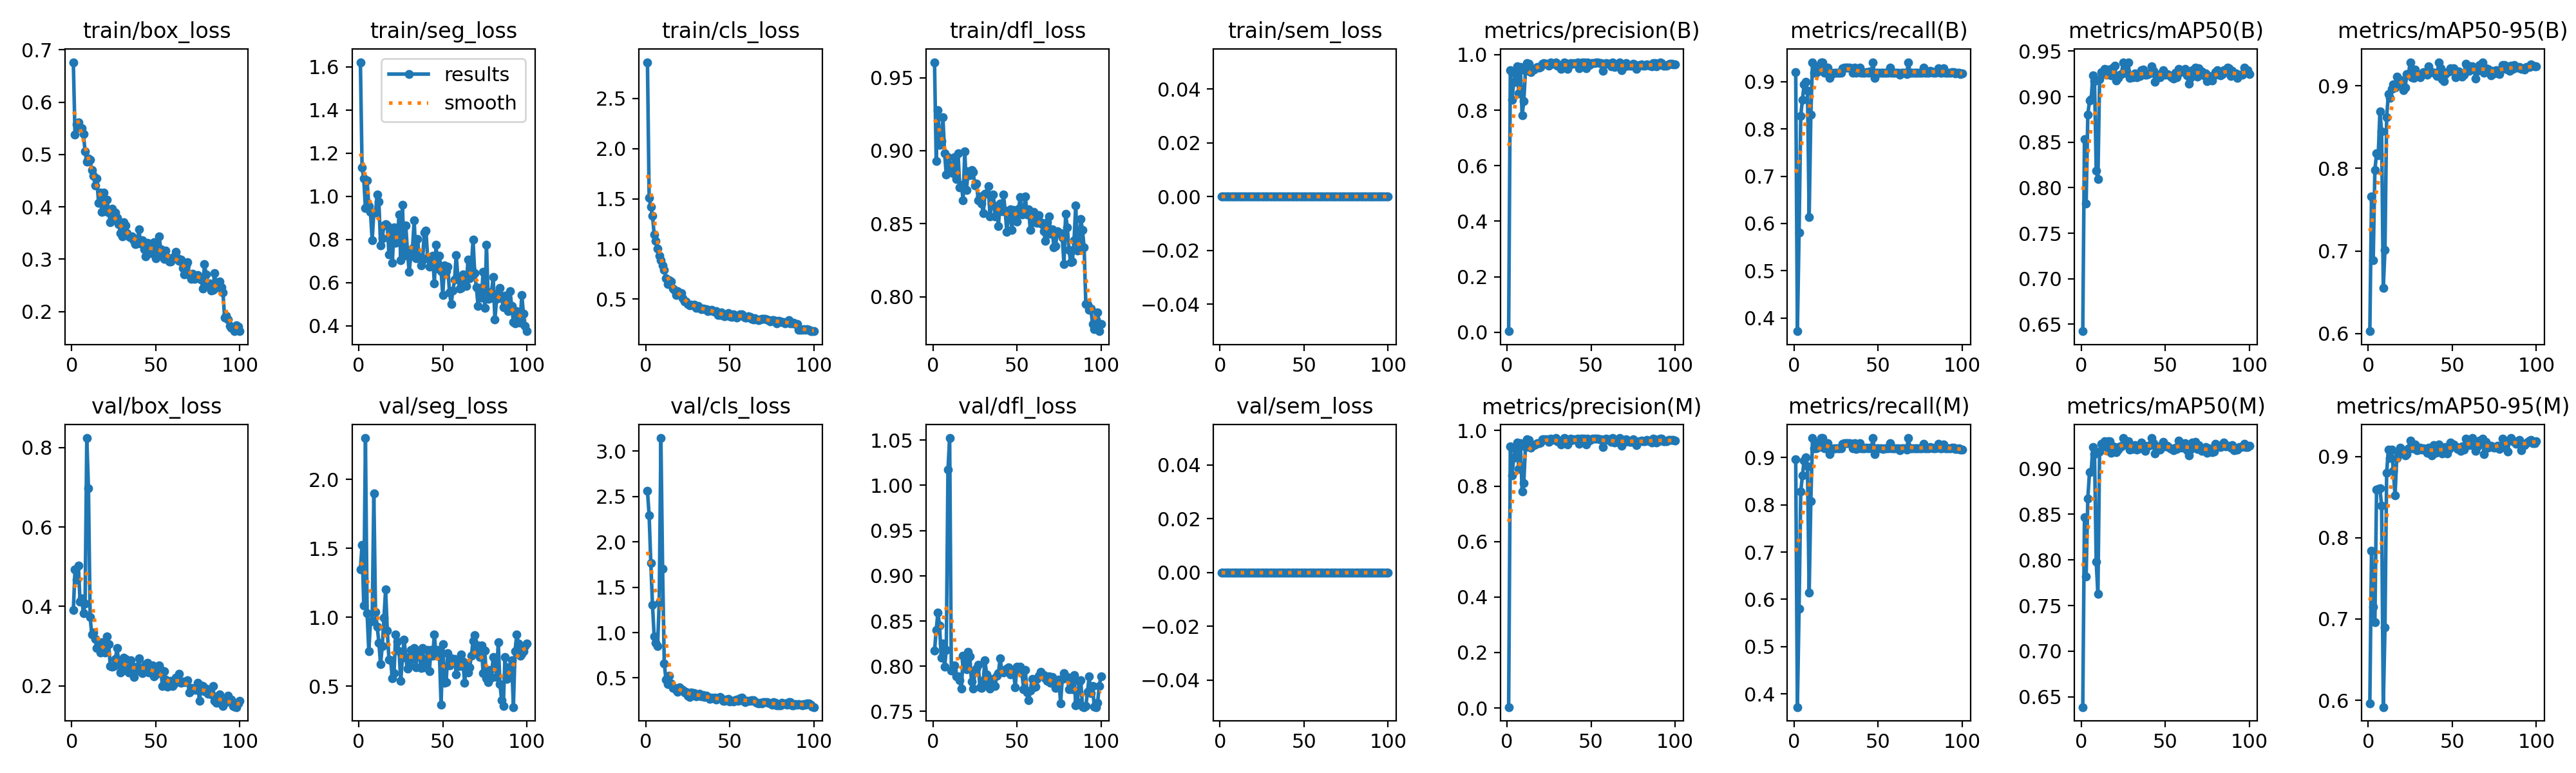

Values plotted in this chart, from the file beside it:
epoch, time, train/box_loss, train/seg_loss, train/cls_loss, train/dfl_loss, train/sem_loss, metrics/precision(B), metrics/recall(B), metrics/mAP50(B), metrics/mAP50-95(B), metrics/precision(M), metrics/recall(M), metrics/mAP50(M), metrics/mAP50-95(M), val/box_loss, val/seg_loss, val/cls_loss, val/dfl_loss, val/sem_loss, lr/pg0, lr/pg1, lr/pg2
1, 16.76, 0.6764, 1.621, 2.862, 0.9606, 0, 0.00351, 0.9206, 0.6424, 0.6028, 0.00339, 0.8968, 0.6388, 0.5961, 0.3909, 1.348, 2.563, 0.8169, 0, 0.000343, 0.000343, 0.000343
2, 24.43, 0.538, 1.132, 1.508, 0.8931, 0, 0.9433, 0.372, 0.8535, 0.766, 0.9433, 0.372, 0.8468, 0.784, 0.4929, 1.524, 2.292, 0.8399, 0, 0.0006933, 0.0006933, 0.0006933
3, 40.71, 0.5574, 1.082, 1.418, 0.9279, 0, 0.8383, 0.5804, 0.7825, 0.6885, 0.8383, 0.5804, 0.7821, 0.7153, 0.4667, 1.085, 1.767, 0.8591, 0, 0.001037, 0.001037, 0.001037
4, 45.41, 0.5608, 0.9442, 1.333, 0.9039, 0, 0.9005, 0.8281, 0.8802, 0.798, 0.9005, 0.8281, 0.8674, 0.6961, 0.5027, 2.299, 1.303, 0.8448, 0, 0.001373, 0.001373, 0.001373
5, 53.51, 0.5515, 1.073, 1.145, 0.9064, 0, 0.9329, 0.8622, 0.8958, 0.8181, 0.9329, 0.8622, 0.8958, 0.8596, 0.4123, 1.027, 0.9551, 0.8092, 0, 0.001372, 0.001372, 0.001372
6, 62.98, 0.5503, 0.956, 1.082, 0.9228, 0, 0.9575, 0.8942, 0.897, 0.8162, 0.9575, 0.8942, 0.897, 0.8598, 0.42, 0.7556, 0.8862, 0.825, 0, 0.001358, 0.001358, 0.001358
7, 77.68, 0.5396, 0.928, 1.001, 0.8982, 0, 0.8615, 0.9002, 0.9235, 0.869, 0.8615, 0.9002, 0.9235, 0.8606, 0.3832, 0.9683, 0.8492, 0.7991, 0, 0.001344, 0.001344, 0.001344
8, 84.76, 0.5057, 0.7976, 0.9318, 0.8836, 0, 0.955, 0.881, 0.9172, 0.8449, 0.955, 0.881, 0.9161, 0.8396, 0.4064, 0.9736, 1.335, 0.8181, 0, 0.00133, 0.00133, 0.00133
9, 100.2, 0.4868, 0.926, 0.8884, 0.8956, 0, 0.7811, 0.6137, 0.8189, 0.6549, 0.7811, 0.6137, 0.7977, 0.5916, 0.8235, 1.895, 3.145, 1.017, 0, 0.001316, 0.001316, 0.001316
10, 108.4, 0.4925, 0.9254, 0.8374, 0.8901, 0, 0.8317, 0.8301, 0.8092, 0.7016, 0.8102, 0.8082, 0.7626, 0.6894, 0.6975, 1.039, 1.702, 1.052, 0, 0.001302, 0.001302, 0.001302
11, 121.1, 0.4897, 1.01, 0.7933, 0.8879, 0, 0.9412, 0.9413, 0.9193, 0.8619, 0.9412, 0.9413, 0.9189, 0.88, 0.3726, 0.9313, 0.6622, 0.7949, 0, 0.001288, 0.001288, 0.001288
12, 125.8, 0.4698, 0.9743, 0.7072, 0.8844, 0, 0.9691, 0.9191, 0.9272, 0.8897, 0.9691, 0.9191, 0.9272, 0.9083, 0.329, 0.8158, 0.4814, 0.7952, 0, 0.001273, 0.001273, 0.001273
13, 140.1, 0.4587, 0.774, 0.6527, 0.8955, 0, 0.9671, 0.9191, 0.9259, 0.885, 0.9671, 0.9191, 0.9254, 0.8983, 0.3344, 0.6582, 0.4358, 0.801, 0, 0.001259, 0.001259, 0.001259
14, 147.1, 0.4405, 0.8064, 0.6924, 0.8805, 0, 0.9377, 0.9324, 0.9303, 0.8962, 0.9377, 0.9324, 0.9303, 0.9082, 0.3186, 0.7887, 0.5268, 0.7885, 0, 0.001245, 0.001245, 0.001245
15, 154.7, 0.4546, 0.8656, 0.6759, 0.8982, 0, 0.9448, 0.9229, 0.924, 0.902, 0.9448, 0.9229, 0.924, 0.882, 0.295, 0.995, 0.4426, 0.7887, 0, 0.001231, 0.001231, 0.001231
16, 168.4, 0.408, 0.8717, 0.6055, 0.875, 0, 0.9473, 0.9413, 0.9298, 0.898, 0.9473, 0.9413, 0.9298, 0.8518, 0.2954, 1.201, 0.3886, 0.7848, 0, 0.001217, 0.001217, 0.001217
17, 173, 0.4272, 0.8662, 0.5914, 0.8767, 0, 0.9499, 0.9413, 0.9298, 0.9114, 0.9499, 0.9413, 0.9298, 0.8983, 0.2845, 0.9015, 0.3868, 0.7752, 0, 0.001203, 0.001203, 0.001203
18, 187.2, 0.3906, 0.7304, 0.5397, 0.8661, 0, 0.955, 0.9191, 0.9236, 0.9052, 0.955, 0.9191, 0.9172, 0.904, 0.3094, 0.6908, 0.3671, 0.8112, 0, 0.001189, 0.001189, 0.001189
19, 194.1, 0.4268, 0.8521, 0.582, 0.8996, 0, 0.9545, 0.9302, 0.9322, 0.9074, 0.9545, 0.9302, 0.9245, 0.9106, 0.2924, 0.6886, 0.3504, 0.8058, 0, 0.001174, 0.001174, 0.001174
20, 210.2, 0.3916, 0.6916, 0.5597, 0.8733, 0, 0.9561, 0.9302, 0.9343, 0.9019, 0.9561, 0.9302, 0.9238, 0.9047, 0.2844, 0.5572, 0.3955, 0.7968, 0, 0.00116, 0.00116, 0.00116
21, 214.8, 0.4139, 0.8563, 0.5587, 0.8859, 0, 0.9681, 0.9079, 0.918, 0.8948, 0.9681, 0.9079, 0.9178, 0.9074, 0.3245, 0.5955, 0.3748, 0.8157, 0, 0.001146, 0.001146, 0.001146
22, 224.1, 0.3896, 0.7851, 0.511, 0.883, 0, 0.9696, 0.9191, 0.9207, 0.8978, 0.9696, 0.9191, 0.9207, 0.9012, 0.3055, 0.8744, 0.365, 0.8105, 0, 0.001132, 0.001132, 0.001132
23, 235.4, 0.3707, 0.7978, 0.4766, 0.8866, 0, 0.9682, 0.9181, 0.9243, 0.9141, 0.9682, 0.9181, 0.9243, 0.903, 0.2501, 0.8213, 0.3398, 0.7829, 0, 0.001118, 0.001118, 0.001118
24, 240, 0.3959, 0.9158, 0.4767, 0.8852, 0, 0.9676, 0.9191, 0.9246, 0.9138, 0.9676, 0.9191, 0.9246, 0.91, 0.249, 0.7544, 0.3463, 0.7752, 0, 0.001104, 0.001104, 0.001104
25, 253.9, 0.378, 0.7054, 0.4486, 0.876, 0, 0.9603, 0.9192, 0.9379, 0.9285, 0.9603, 0.9192, 0.9335, 0.9199, 0.2506, 0.5392, 0.3054, 0.7934, 0, 0.001089, 0.001089, 0.001089
26, 260.7, 0.3893, 0.9608, 0.4366, 0.8775, 0, 0.9718, 0.9191, 0.9262, 0.9102, 0.9718, 0.9191, 0.9262, 0.91, 0.2676, 0.7051, 0.29, 0.797, 0, 0.001075, 0.001075, 0.001075
27, 276.6, 0.3793, 0.7258, 0.4483, 0.866, 0, 0.9667, 0.9191, 0.9275, 0.9093, 0.9667, 0.9191, 0.9275, 0.9097, 0.2952, 0.838, 0.3422, 0.8013, 0, 0.001061, 0.001061, 0.001061
28, 281.6, 0.367, 0.8637, 0.4366, 0.8686, 0, 0.9674, 0.9191, 0.9378, 0.9198, 0.9674, 0.9191, 0.9299, 0.915, 0.2587, 0.7123, 0.3309, 0.7766, 0, 0.001047, 0.001047, 0.001047
29, 290.3, 0.3496, 0.744, 0.4435, 0.8638, 0, 0.973, 0.929, 0.9206, 0.9143, 0.973, 0.929, 0.9206, 0.9079, 0.2341, 0.6286, 0.3293, 0.7758, 0, 0.001033, 0.001033, 0.001033
30, 302.3, 0.3441, 0.6503, 0.4152, 0.8572, 0, 0.9604, 0.9302, 0.9233, 0.9125, 0.9604, 0.9302, 0.9233, 0.9086, 0.2524, 0.6647, 0.2946, 0.7846, 0, 0.001019, 0.001019, 0.001019
31, 306.8, 0.371, 0.725, 0.433, 0.8702, 0, 0.9596, 0.9302, 0.9212, 0.9104, 0.9596, 0.9302, 0.9212, 0.911, 0.2715, 0.7645, 0.302, 0.8063, 0, 0.001005, 0.001005, 0.001005
32, 320.8, 0.3645, 0.7611, 0.4123, 0.871, 0, 0.9488, 0.9302, 0.9258, 0.9135, 0.9488, 0.9302, 0.9258, 0.9082, 0.2673, 0.7027, 0.3251, 0.7908, 0, 0.0009904, 0.0009904, 0.0009904
33, 327.7, 0.3497, 0.8876, 0.4008, 0.8758, 0, 0.9608, 0.9302, 0.921, 0.9162, 0.9608, 0.9302, 0.921, 0.9101, 0.2385, 0.7785, 0.2994, 0.7792, 0, 0.0009763, 0.0009763, 0.0009763
34, 343.7, 0.3432, 0.7127, 0.4054, 0.855, 0, 0.973, 0.9288, 0.9228, 0.9159, 0.973, 0.9288, 0.9228, 0.9095, 0.2338, 0.6354, 0.3098, 0.7752, 0, 0.0009621, 0.0009621, 0.0009621
35, 351, 0.3417, 0.8011, 0.4005, 0.8639, 0, 0.9704, 0.9191, 0.9225, 0.913, 0.9704, 0.9191, 0.9225, 0.9049, 0.2638, 0.7585, 0.2903, 0.7858, 0, 0.000948, 0.000948, 0.000948
36, 364.8, 0.344, 0.719, 0.4033, 0.87, 0, 0.9497, 0.9302, 0.9292, 0.9239, 0.9497, 0.9302, 0.9283, 0.9112, 0.2493, 0.7545, 0.3043, 0.7784, 0, 0.0009339, 0.0009339, 0.0009339
37, 375.4, 0.335, 0.6799, 0.379, 0.8551, 0, 0.9617, 0.9188, 0.9296, 0.917, 0.9617, 0.9188, 0.9254, 0.9069, 0.2231, 0.6322, 0.2894, 0.7784, 0, 0.0009197, 0.0009197, 0.0009197
38, 385.5, 0.3292, 0.704, 0.3903, 0.8606, 0, 0.9704, 0.92, 0.9243, 0.9168, 0.9704, 0.92, 0.9194, 0.9011, 0.2417, 0.778, 0.2658, 0.7894, 0, 0.0009056, 0.0009056, 0.0009056
39, 398.7, 0.3295, 0.8325, 0.3969, 0.8484, 0, 0.9671, 0.9302, 0.9238, 0.9161, 0.9671, 0.9302, 0.9238, 0.9142, 0.2477, 0.6376, 0.2846, 0.792, 0, 0.0008914, 0.0008914, 0.0008914
40, 406.6, 0.3567, 0.84, 0.3811, 0.8638, 0, 0.9692, 0.9191, 0.9247, 0.9153, 0.9692, 0.9191, 0.9247, 0.9042, 0.2693, 0.6627, 0.2726, 0.8087, 0, 0.0008773, 0.0008773, 0.0008773
41, 422.6, 0.3304, 0.7148, 0.3722, 0.8585, 0, 0.9675, 0.9191, 0.9259, 0.9119, 0.9675, 0.9191, 0.9259, 0.9051, 0.2378, 0.765, 0.2844, 0.7954, 0, 0.0008631, 0.0008631, 0.0008631
42, 429.9, 0.3358, 0.6752, 0.3801, 0.87, 0, 0.9712, 0.9191, 0.9335, 0.9279, 0.9712, 0.9191, 0.9335, 0.9146, 0.2314, 0.608, 0.2641, 0.793, 0, 0.000849, 0.000849, 0.000849
43, 443.5, 0.3191, 0.713, 0.3441, 0.8591, 0, 0.9512, 0.9207, 0.9281, 0.9208, 0.9512, 0.9207, 0.9281, 0.9116, 0.244, 0.761, 0.2747, 0.7944, 0, 0.0008348, 0.0008348, 0.0008348
44, 453.6, 0.3053, 0.7242, 0.3454, 0.8446, 0, 0.9704, 0.9191, 0.9166, 0.908, 0.9704, 0.9191, 0.9166, 0.904, 0.2547, 0.7231, 0.2873, 0.7976, 0, 0.0008207, 0.0008207, 0.0008207
45, 464.2, 0.3311, 0.5971, 0.3661, 0.8558, 0, 0.9716, 0.9212, 0.9221, 0.9053, 0.9716, 0.9212, 0.9221, 0.9054, 0.2583, 0.8727, 0.2786, 0.7989, 0, 0.0008065, 0.0008065, 0.0008065
46, 477.3, 0.3193, 0.775, 0.3334, 0.8597, 0, 0.971, 0.9191, 0.924, 0.9141, 0.971, 0.9191, 0.924, 0.9116, 0.2331, 0.7246, 0.2482, 0.7909, 0, 0.0007924, 0.0007924, 0.0007924
47, 485, 0.3112, 0.6648, 0.3314, 0.8459, 0, 0.9499, 0.9413, 0.921, 0.9167, 0.9499, 0.9413, 0.921, 0.9037, 0.2363, 0.7649, 0.2458, 0.7958, 0, 0.0007782, 0.0007782, 0.0007782
48, 500.7, 0.3246, 0.725, 0.3503, 0.8592, 0, 0.9714, 0.9079, 0.9264, 0.9176, 0.9714, 0.9079, 0.9264, 0.909, 0.2511, 0.7388, 0.2599, 0.7937, 0, 0.0007641, 0.0007641, 0.0007641
49, 508.5, 0.332, 0.6541, 0.3634, 0.8561, 0, 0.9636, 0.9191, 0.9291, 0.9209, 0.9636, 0.9191, 0.9291, 0.9174, 0.2245, 0.3651, 0.2723, 0.7767, 0, 0.0007499, 0.0007499, 0.0007499
50, 522.3, 0.3018, 0.5426, 0.3291, 0.8515, 0, 0.9687, 0.9191, 0.9242, 0.9188, 0.9687, 0.9191, 0.9242, 0.9123, 0.2288, 0.8065, 0.239, 0.7996, 0, 0.0007358, 0.0007358, 0.0007358
51, 532.1, 0.3196, 0.681, 0.3212, 0.8601, 0, 0.9706, 0.9191, 0.9248, 0.9208, 0.9706, 0.9191, 0.9248, 0.915, 0.2356, 0.5228, 0.2482, 0.7975, 0, 0.0007216, 0.0007216, 0.0007216
52, 543.2, 0.3438, 0.6521, 0.3475, 0.8682, 0, 0.9706, 0.9191, 0.924, 0.9101, 0.9706, 0.9191, 0.924, 0.9128, 0.2516, 0.5283, 0.2425, 0.7994, 0, 0.0007075, 0.0007075, 0.0007075
53, 547.7, 0.3192, 0.6744, 0.3308, 0.8562, 0, 0.9712, 0.9185, 0.9224, 0.917, 0.9712, 0.9185, 0.9224, 0.9089, 0.241, 0.7414, 0.2567, 0.7922, 0, 0.0006934, 0.0006934, 0.0006934
54, 562.7, 0.3083, 0.5551, 0.319, 0.8577, 0, 0.971, 0.9191, 0.9212, 0.9169, 0.971, 0.9191, 0.9212, 0.9095, 0.2005, 0.6496, 0.2619, 0.7747, 0, 0.0006792, 0.0006792, 0.0006792
55, 569.1, 0.3007, 0.5018, 0.3284, 0.8688, 0, 0.9693, 0.9191, 0.9199, 0.9119, 0.9693, 0.9191, 0.9199, 0.9071, 0.2365, 0.703, 0.2459, 0.7955, 0, 0.0006651, 0.0006651, 0.0006651
56, 577.3, 0.316, 0.5624, 0.3512, 0.8562, 0, 0.9692, 0.9191, 0.9259, 0.9111, 0.9692, 0.9191, 0.9233, 0.9128, 0.216, 0.6876, 0.2778, 0.7712, 0, 0.0006509, 0.0006509, 0.0006509
57, 587.4, 0.3027, 0.6131, 0.3463, 0.8596, 0, 0.9415, 0.9302, 0.9215, 0.9131, 0.9415, 0.9302, 0.9215, 0.9083, 0.1976, 0.6992, 0.2815, 0.7622, 0, 0.0006368, 0.0006368, 0.0006368
58, 602.8, 0.2961, 0.7278, 0.3307, 0.8457, 0, 0.9684, 0.9191, 0.9306, 0.9268, 0.9684, 0.9191, 0.9306, 0.9223, 0.2024, 0.5869, 0.2508, 0.7731, 0, 0.0006226, 0.0006226, 0.0006226
59, 611, 0.2962, 0.6236, 0.3143, 0.8508, 0, 0.9698, 0.9191, 0.9268, 0.9234, 0.9698, 0.9191, 0.9268, 0.9169, 0.2127, 0.655, 0.2349, 0.7856, 0, 0.0006085, 0.0006085, 0.0006085
60, 625.1, 0.3033, 0.5731, 0.32, 0.8579, 0, 0.9672, 0.9191, 0.9274, 0.9178, 0.9672, 0.9191, 0.9228, 0.9143, 0.1996, 0.6468, 0.2455, 0.7768, 0, 0.0005943, 0.0005943, 0.0005943
... 40 more rows
